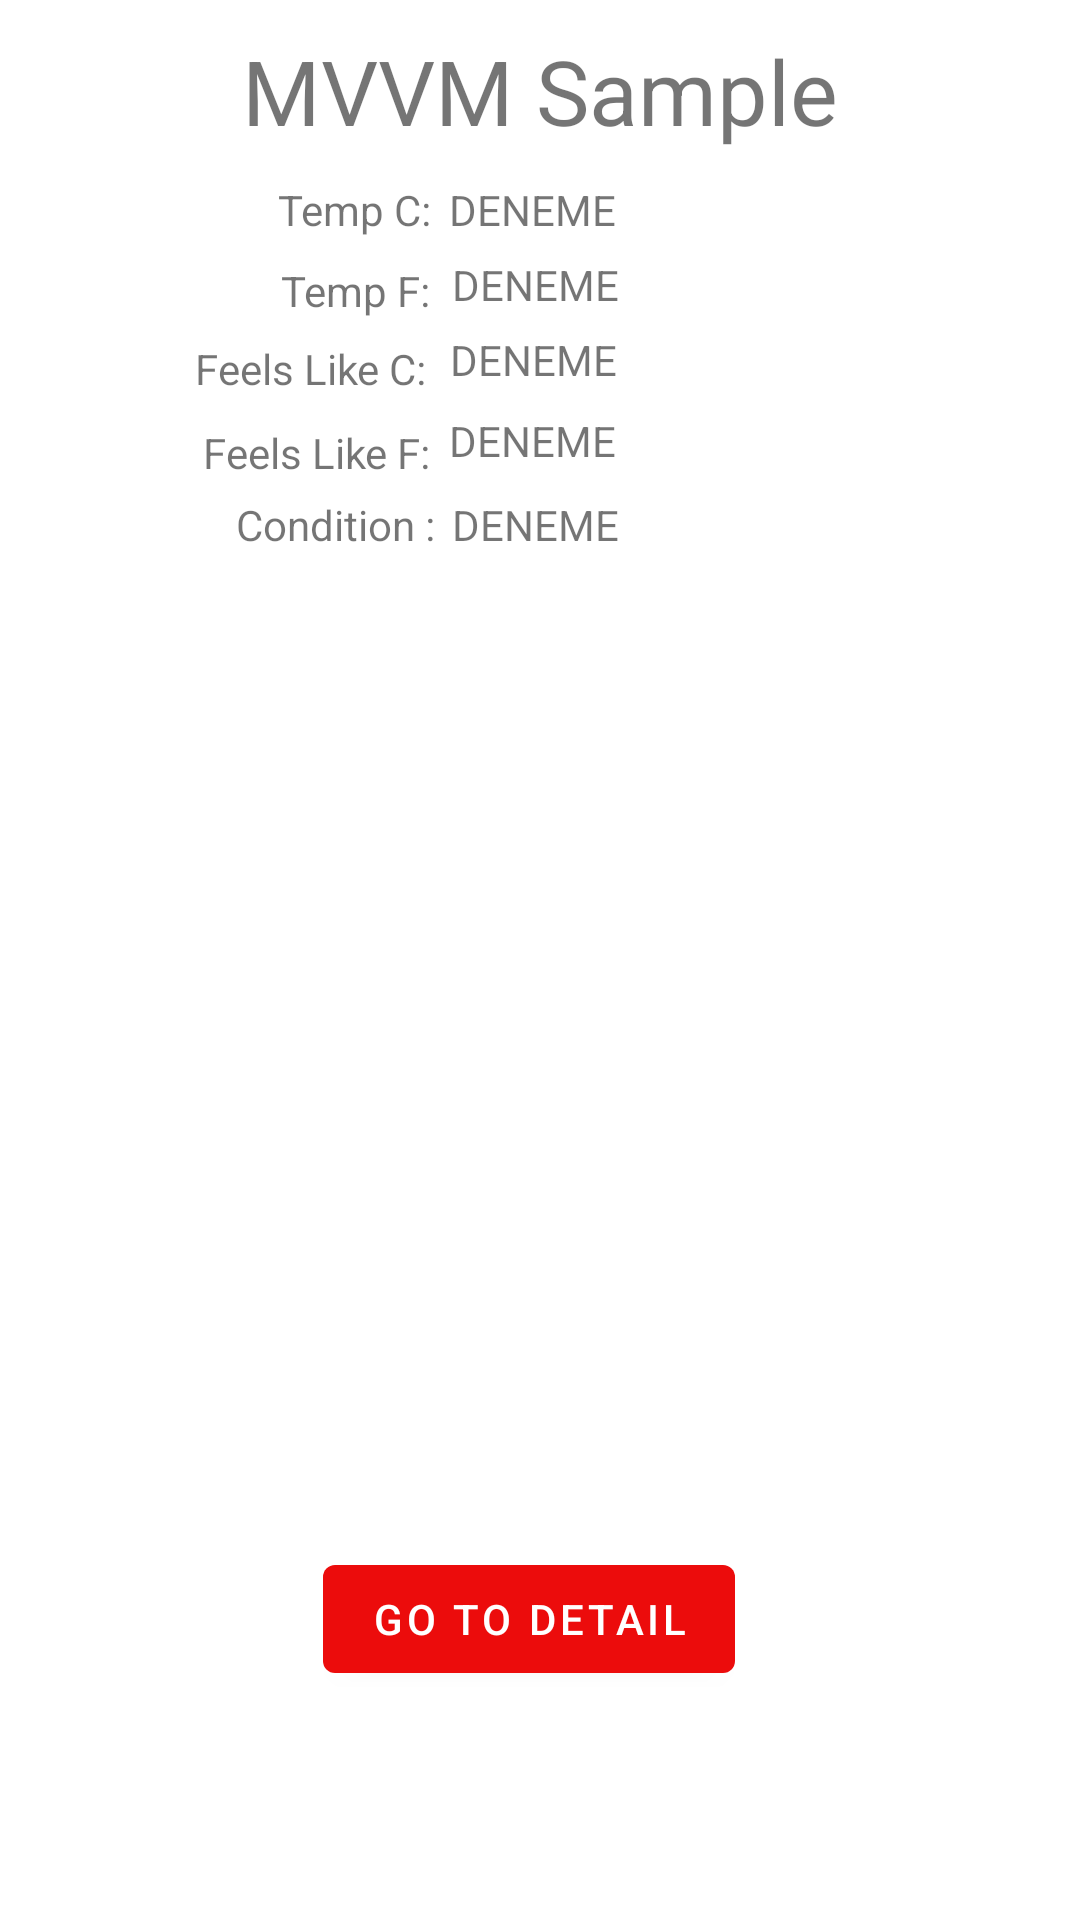

Produce the Android XML layout that renders to this screen, including the resource entries it uses.
<!-- AndroidManifest.xml: application theme Theme.MVVMSample -->
<!-- res/layout/fragment_add.xml -->
<?xml version="1.0" encoding="utf-8"?>
<layout
    xmlns:android="http://schemas.android.com/apk/res/android"
    xmlns:app="http://schemas.android.com/apk/res-auto"
    xmlns:tools="http://schemas.android.com/tools">

    <data>

    </data>

    <androidx.constraintlayout.widget.ConstraintLayout
        android:layout_width="match_parent"
        android:layout_height="match_parent"
        tools:context=".fragment.AddFragment">

        <androidx.appcompat.widget.AppCompatTextView
            android:id="@+id/title"
            android:layout_width="match_parent"
            android:layout_height="wrap_content"
            android:layout_centerVertical="true"
            android:gravity="center"
            android:padding="10dp"
            android:text="@string/app_name"
            android:textSize="30sp"
            app:layout_constraintEnd_toEndOf="parent"
            app:layout_constraintStart_toStartOf="parent"
            app:layout_constraintTop_toTopOf="parent" />


        <TextView
            android:id="@+id/tempc"
            android:layout_width="61dp"
            android:layout_height="25dp"
            android:layout_alignParentTop="true"
            android:text="DENEME"
            app:layout_constraintEnd_toEndOf="parent"
            app:layout_constraintStart_toStartOf="parent"
            app:layout_constraintTop_toBottomOf="@+id/title" />

        <TextView
            android:id="@+id/tempf"
            android:layout_width="59dp"
            android:layout_height="25dp"
            android:layout_alignParentTop="true"
            android:text="DENEME"
            app:layout_constraintEnd_toEndOf="parent"
            app:layout_constraintStart_toStartOf="parent"
            app:layout_constraintTop_toBottomOf="@+id/tempc" />

        <TextView
            android:id="@+id/feelslikec"
            android:layout_width="60dp"
            android:layout_height="27dp"
            android:layout_alignParentTop="true"
            android:text="DENEME"
            app:layout_constraintEnd_toEndOf="parent"
            app:layout_constraintStart_toStartOf="parent"
            app:layout_constraintTop_toBottomOf="@+id/tempf" />

        <TextView
            android:id="@+id/feelslikef"
            android:layout_width="61dp"
            android:layout_height="28dp"
            android:layout_alignParentTop="true"
            android:text="DENEME"
            app:layout_constraintEnd_toEndOf="parent"
            app:layout_constraintStart_toStartOf="parent"
            app:layout_constraintTop_toBottomOf="@+id/feelslikec" />

        <TextView
            android:id="@+id/text"
            android:layout_width="59dp"
            android:layout_height="33dp"
            android:layout_alignParentTop="true"
            android:text="DENEME"
            app:layout_constraintEnd_toEndOf="parent"
            app:layout_constraintStart_toStartOf="parent"
            app:layout_constraintTop_toBottomOf="@+id/feelslikef" />

        <ImageView
            android:id="@+id/icon"
            android:layout_width="128dp"
            android:layout_height="118dp"
            android:layout_alignParentTop="true"
            android:text="DENEME"
            app:layout_constraintBottom_toBottomOf="parent"
            app:layout_constraintEnd_toEndOf="parent"
            app:layout_constraintHorizontal_bias="0.501"
            app:layout_constraintStart_toStartOf="parent"
            app:layout_constraintTop_toBottomOf="@+id/text"
            app:layout_constraintVertical_bias="0.356"
            tools:src="@mipmap/ic_launcher" />

        <TextView
            android:id="@+id/textView"
            android:layout_width="57dp"
            android:layout_height="27dp"
            android:text="Temp C: "
            app:layout_constraintEnd_toStartOf="@+id/tempc"
            app:layout_constraintTop_toBottomOf="@+id/title" />

        <TextView
            android:id="@+id/textView2"
            android:layout_width="56dp"
            android:layout_height="26dp"
            android:text="Temp F: "
            app:layout_constraintEnd_toStartOf="@+id/tempf"
            app:layout_constraintStart_toStartOf="@+id/textView"
            app:layout_constraintTop_toBottomOf="@+id/textView" />

        <TextView
            android:id="@+id/textView3"
            android:layout_width="85dp"
            android:layout_height="28dp"
            android:text="Feels Like C:"
            app:layout_constraintEnd_toStartOf="@+id/feelslikec"
            app:layout_constraintTop_toBottomOf="@+id/textView2" />

        <TextView
            android:id="@+id/textView4"
            android:layout_width="82dp"
            android:layout_height="24dp"
            android:text="Feels Like F:"
            app:layout_constraintEnd_toStartOf="@+id/feelslikef"
            app:layout_constraintTop_toBottomOf="@+id/textView3" />

        <TextView
            android:id="@+id/textView5"
            android:layout_width="72dp"
            android:layout_height="27dp"
            android:text="Condition : "
            app:layout_constraintEnd_toStartOf="@+id/text"
            app:layout_constraintTop_toBottomOf="@+id/textView4" />

        <Button
            android:id="@+id/detailbuton"
            android:layout_width="wrap_content"
            android:layout_height="wrap_content"
            android:text="Go to Detail"
            app:layout_constraintBottom_toBottomOf="parent"
            app:layout_constraintEnd_toEndOf="parent"
            app:layout_constraintHorizontal_bias="0.483"
            app:layout_constraintStart_toStartOf="parent"
            app:layout_constraintTop_toBottomOf="@+id/icon"
            app:layout_constraintVertical_bias="0.523" />


    </androidx.constraintlayout.widget.ConstraintLayout>
</layout>
<!-- resources referenced by this layout -->
<resources>
  <string name="app_name">MVVM Sample</string>
  <style name="Theme.MVVMSample" parent="Theme.MaterialComponents.DayNight.NoActionBar">
          
          <item name="colorPrimary">#EC0C0C</item>
          <item name="colorPrimaryVariant">@color/purple_700</item>
          <item name="colorOnPrimary">@color/white</item>
          
          <item name="colorSecondary">@color/teal_200</item>
          <item name="colorSecondaryVariant">@color/teal_700</item>
          <item name="colorOnSecondary">@color/black</item>
          
          <item name="android:statusBarColor" tools:targetApi="l">?attr/colorPrimaryVariant</item>
          
      </style>
  <!-- not gathered from this repository: default colours our renderer supplied (Android Studio template values) -->
  <color name="purple_700">#FF3700B3</color>
  <color name="teal_200">#FF03DAC5</color>
  <color name="teal_700">#FF018786</color>
  <color name="black">#FF000000</color>
  <color name="white">#FFFFFFFF</color>
</resources>
